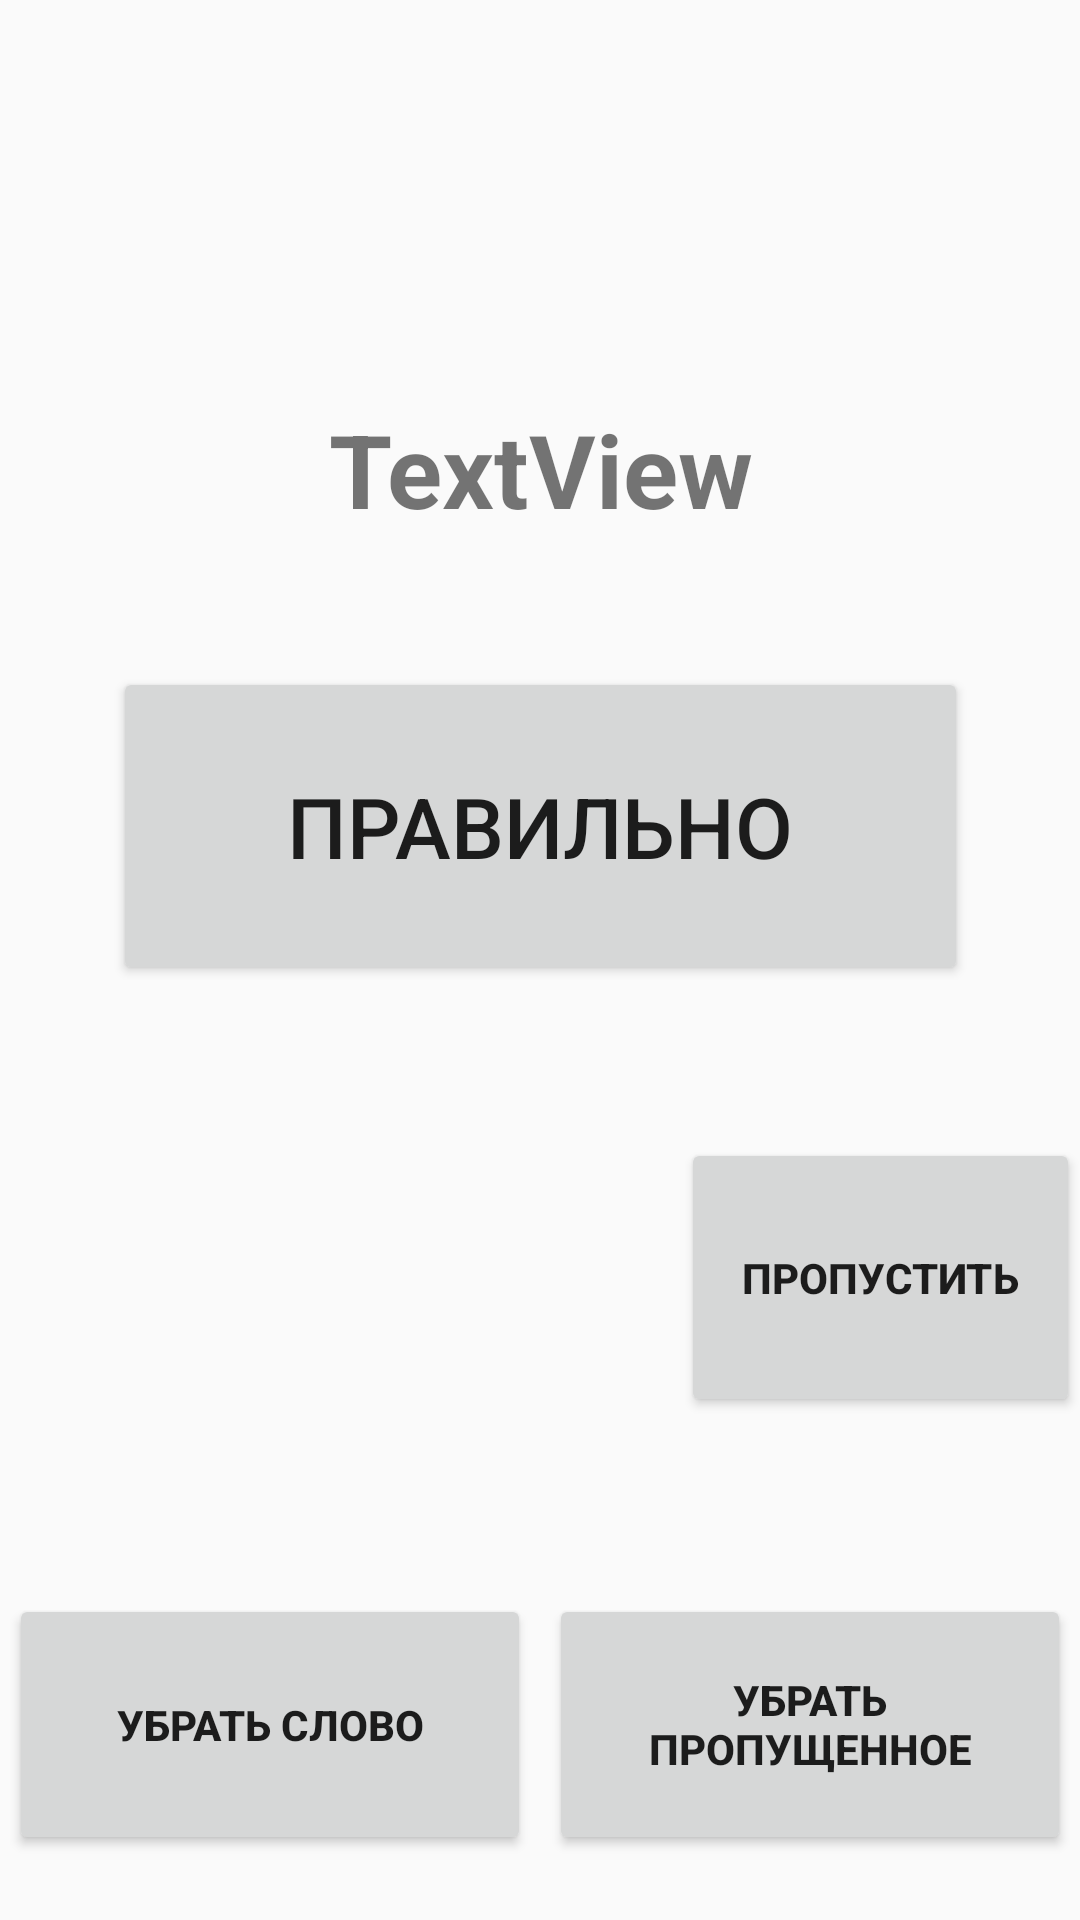

This screen was rendered from an Android layout file. Write that file and the resources it references.
<!-- AndroidManifest.xml: application theme Theme.Thehat -->
<!-- res/layout/round.xml -->
<?xml version="1.0" encoding="utf-8"?>
<androidx.constraintlayout.widget.ConstraintLayout xmlns:android="http://schemas.android.com/apk/res/android"
    xmlns:app="http://schemas.android.com/apk/res-auto"
    xmlns:tools="http://schemas.android.com/tools"
    android:layout_width="match_parent"
    android:layout_height="match_parent">

    <TextView
        android:id="@+id/round_timerTextView"
        android:layout_width="246dp"
        android:layout_height="48dp"
        android:text=""
        android:textAlignment="center"
        android:textSize="20sp"
        android:textStyle="bold"
        app:layout_constraintBottom_toTopOf="@+id/round_word"
        app:layout_constraintEnd_toEndOf="parent"
        app:layout_constraintHorizontal_bias="0.498"
        app:layout_constraintStart_toStartOf="parent"
        app:layout_constraintTop_toTopOf="parent"
        app:layout_constraintVertical_bias="0.32999998" />

    <TextView
        android:id="@+id/round_word"
        android:layout_width="402dp"
        android:layout_height="79dp"
        android:gravity="fill"
        android:text="TextView"
        android:textAlignment="center"
        android:textSize="34sp"
        android:textStyle="bold"
        app:layout_constraintBottom_toTopOf="@+id/guideline7"
        app:layout_constraintEnd_toEndOf="parent"
        app:layout_constraintStart_toStartOf="parent"
        app:layout_constraintTop_toBottomOf="@+id/round_timerTextView" />

    <Button
        android:id="@+id/round_buttonDoneWord"
        android:layout_width="285dp"
        android:layout_height="106dp"
        android:onClick="doneWord"
        android:text="Правильно"
        android:textSize="28sp"
        app:layout_constraintBottom_toTopOf="@+id/guideline6"
        app:layout_constraintEnd_toEndOf="parent"
        app:layout_constraintStart_toStartOf="parent"
        app:layout_constraintTop_toTopOf="@+id/guideline7" />

    <Button
        android:id="@+id/round_buttonDoneSkip"
        android:layout_width="133dp"
        android:layout_height="93dp"
        android:onClick="doneSkip"
        android:text="Пропустить"
        android:textStyle="bold"
        app:layout_constraintBottom_toTopOf="@+id/guideline5"
        app:layout_constraintEnd_toEndOf="parent"
        app:layout_constraintTop_toTopOf="@+id/guideline6" />

    <TextView
        android:id="@+id/round_skippedWord"
        android:layout_width="258dp"
        android:layout_height="88dp"
        android:gravity="center"
        android:textAlignment="center"
        android:textSize="27sp"
        android:textStyle="bold"
        app:layout_constraintBottom_toTopOf="@+id/guideline5"
        app:layout_constraintEnd_toStartOf="@+id/round_buttonDoneSkip"
        app:layout_constraintStart_toStartOf="parent"
        app:layout_constraintTop_toTopOf="@+id/guideline6" />

    <Button
        android:id="@+id/button3"
        android:layout_width="174dp"
        android:layout_height="87dp"
        android:onClick="failWord"
        android:text="Убрать слово"
        android:textStyle="bold"
        app:layout_constraintEnd_toStartOf="@+id/guideline4"
        app:layout_constraintStart_toStartOf="parent"
        app:layout_constraintTop_toTopOf="@+id/guideline5" />

    <androidx.constraintlayout.widget.Guideline
        android:id="@+id/guideline4"
        android:layout_width="wrap_content"
        android:layout_height="wrap_content"
        android:orientation="vertical"
        app:layout_constraintGuide_percent="0.5" />

    <androidx.constraintlayout.widget.Guideline
        android:id="@+id/guideline5"
        android:layout_width="wrap_content"
        android:layout_height="wrap_content"
        android:orientation="horizontal"
        app:layout_constraintGuide_percent="0.83" />

    <androidx.constraintlayout.widget.Guideline
        android:id="@+id/guideline6"
        android:layout_width="wrap_content"
        android:layout_height="wrap_content"
        android:orientation="horizontal"
        app:layout_constraintGuide_percent="0.5" />

    <androidx.constraintlayout.widget.Guideline
        android:id="@+id/guideline7"
        android:layout_width="wrap_content"
        android:layout_height="wrap_content"
        android:orientation="horizontal"
        app:layout_constraintGuide_percent="0.36" />

    <Button
        android:id="@+id/button9"
        android:layout_width="174dp"
        android:layout_height="87dp"
        android:onClick="failSkip"
        android:text="Убрать пропущенное"
        android:textStyle="bold"
        app:layout_constraintEnd_toEndOf="parent"
        app:layout_constraintStart_toStartOf="@+id/guideline4"
        app:layout_constraintTop_toTopOf="@+id/guideline5" />
</androidx.constraintlayout.widget.ConstraintLayout>
<!-- resources referenced by this layout -->
<resources>
  <style name="Theme.Thehat" parent="android:Theme.Material.Light.NoActionBar" />
</resources>
